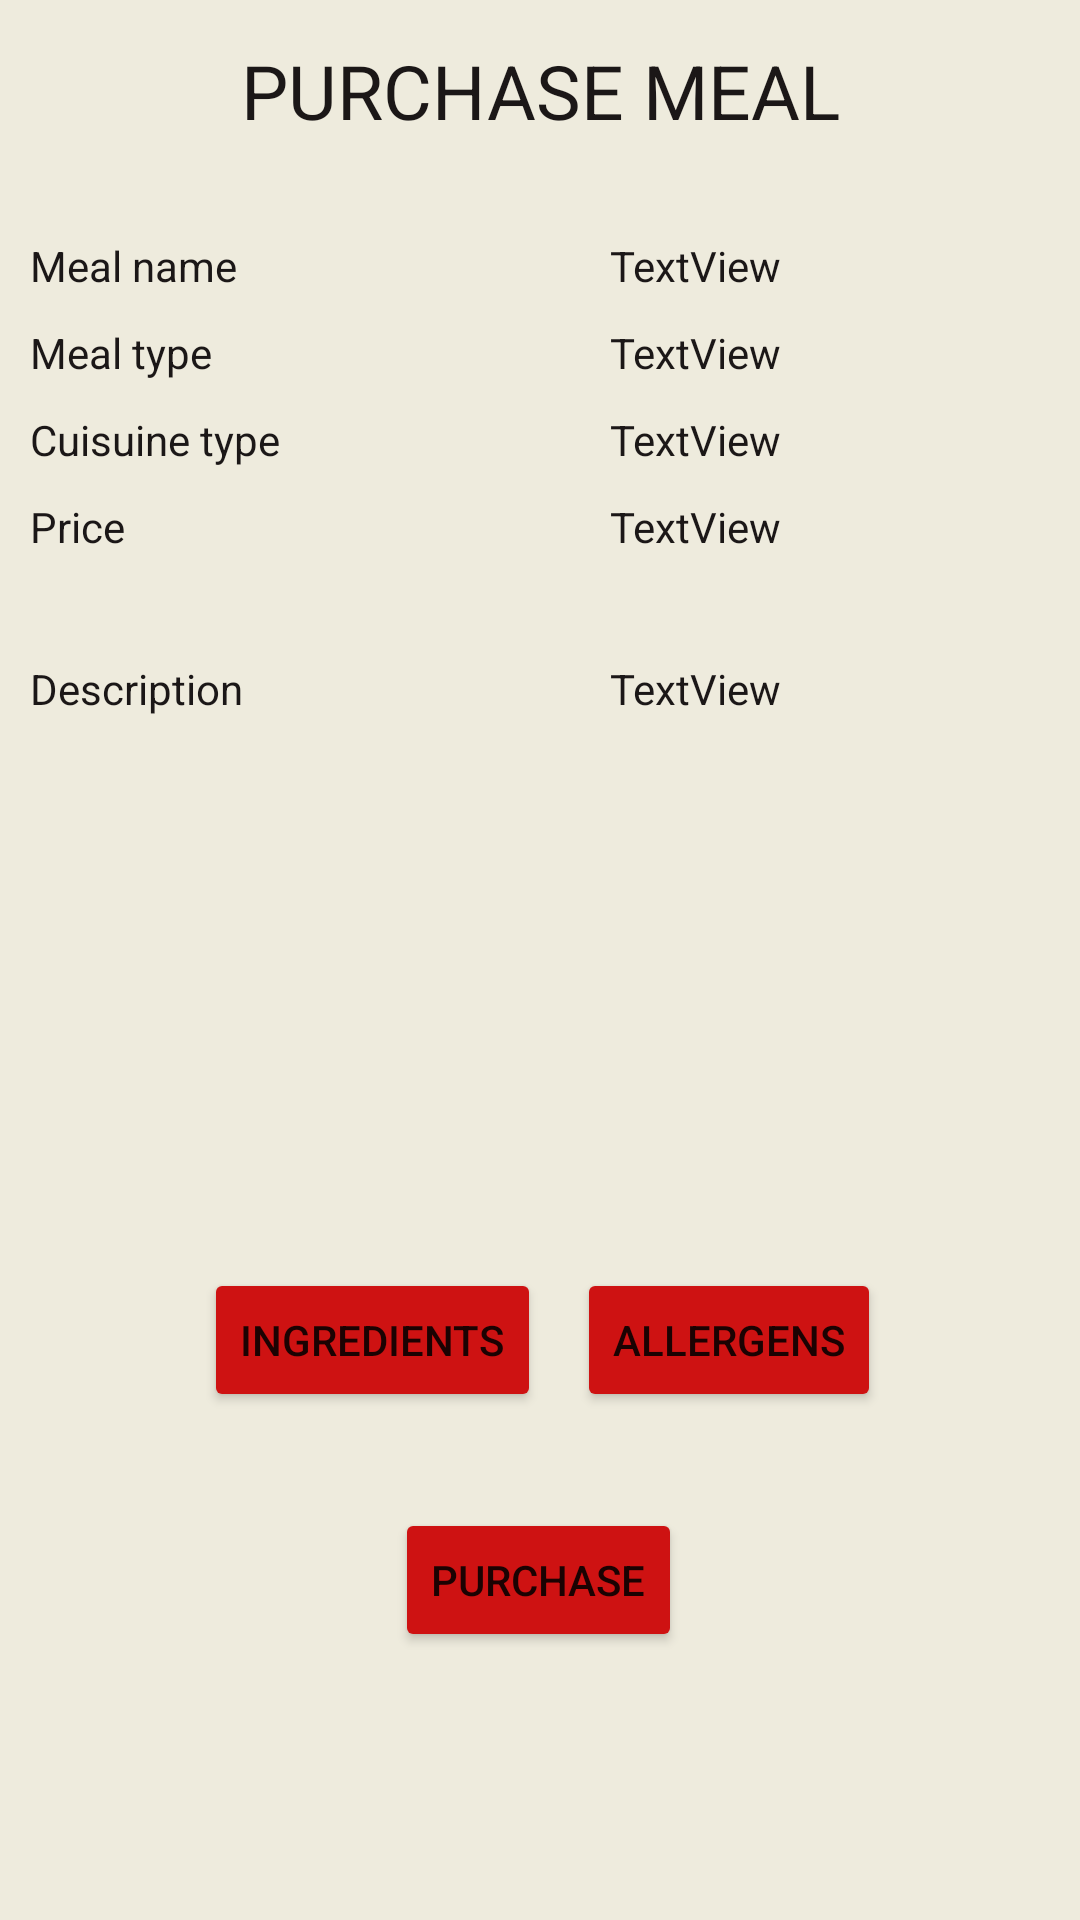

This screen was rendered from an Android layout file. Write that file and the resources it references.
<!-- AndroidManifest.xml: application theme Theme.SEG2105Project -->
<!-- res/layout/activity_client_meal_action.xml -->
<?xml version="1.0" encoding="utf-8"?>
<androidx.constraintlayout.widget.ConstraintLayout xmlns:android="http://schemas.android.com/apk/res/android"
    xmlns:app="http://schemas.android.com/apk/res-auto"
    xmlns:tools="http://schemas.android.com/tools"
    android:layout_width="match_parent"
    android:layout_height="match_parent"
    android:background="#EEEBDD"
    tools:context=".client.ClientMealAction">

    <TextView
        android:id="@+id/client_meal_action_tv_name"
        android:layout_width="wrap_content"
        android:layout_height="wrap_content"
        android:text="PURCHASE MEAL"
        android:textColor="#1B1717"
        android:textSize="25sp"
        app:layout_constraintBottom_toBottomOf="parent"
        app:layout_constraintEnd_toEndOf="parent"
        app:layout_constraintStart_toStartOf="parent"
        app:layout_constraintTop_toTopOf="parent"
        app:layout_constraintVertical_bias="0.022" />

    <TableLayout
        android:id="@+id/tableLayout2"
        android:layout_width="410dp"
        android:layout_height="291dp"
        android:paddingHorizontal="10sp"
        app:layout_constraintBottom_toBottomOf="parent"
        app:layout_constraintTop_toTopOf="parent"
        app:layout_constraintVertical_bias="0.212"
        tools:layout_editor_absoluteX="-2dp">

        <TableRow
            android:layout_width="match_parent"
            android:layout_height="wrap_content">

            <TextView
                android:id="@+id/client_meal_action_tv_meal_name"
                android:layout_width="wrap_content"
                android:layout_height="wrap_content"
                android:text="Meal name"
                android:textColor="#1B1717" />


            <TextView
                android:id="@+id/client_meal_action_tv_meal_name_fill"
                android:layout_width="wrap_content"
                android:layout_height="wrap_content"
                android:paddingHorizontal="110sp"
                android:paddingVertical="5sp"
                android:text="TextView"
                android:textColor="#1B1717" />
        </TableRow>

        <TableRow
            android:layout_width="match_parent"
            android:layout_height="wrap_content">

            <TextView
                android:id="@+id/client_meal_action_tv_meal_type"
                android:layout_width="wrap_content"
                android:layout_height="wrap_content"
                android:text="Meal type"
                android:textColor="#1B1717" />

            <TextView
                android:id="@+id/client_meal_action_tv_meal_type_fill"
                android:layout_width="wrap_content"
                android:layout_height="wrap_content"
                android:paddingHorizontal="110sp"
                android:paddingVertical="5sp"
                android:text="TextView"
                android:textColor="#1B1717" />
        </TableRow>

        <TableRow
            android:layout_width="match_parent"
            android:layout_height="wrap_content">

            <TextView
                android:id="@+id/client_meal_action_tv_cuisine_type"
                android:layout_width="wrap_content"
                android:layout_height="wrap_content"
                android:text="Cuisuine type"
                android:textColor="#1B1717" />


            <TextView
                android:id="@+id/client_meal_action_tv_cuisine_type_fill"
                android:layout_width="wrap_content"
                android:layout_height="wrap_content"
                android:paddingHorizontal="110sp"
                android:paddingVertical="5sp"
                android:text="TextView"
                android:textColor="#1B1717" />
        </TableRow>

        <TableRow
            android:layout_width="match_parent"
            android:layout_height="wrap_content">

            <TextView
                android:id="@+id/client_meal_action_tv_price"
                android:layout_width="wrap_content"
                android:layout_height="wrap_content"
                android:text="Price"
                android:textColor="#1B1717" />

            <TextView
                android:id="@+id/client_meal_action_tv_price_fill"
                android:layout_width="wrap_content"
                android:layout_height="wrap_content"
                android:paddingHorizontal="110sp"
                android:paddingVertical="5sp"
                android:text="TextView"
                android:textColor="#1B1717" />
        </TableRow>

        <TableRow
            android:layout_width="match_parent"
            android:layout_height="wrap_content">

            <TextView
                android:id="@+id/client_meal_action_tv_description"
                android:layout_width="wrap_content"
                android:layout_height="wrap_content"
                android:text="Description"
                android:textColor="#1B1717" />

            <TextView
                android:id="@+id/client_meal_action_tv_description_fill"
                android:layout_width="wrap_content"
                android:layout_height="wrap_content"
                android:paddingHorizontal="110sp"
                android:paddingVertical="30sp"
                android:text="TextView"
                android:textColor="#1B1717" />
        </TableRow>

        <TableRow
            android:id="@+id/client_meal_action_row_cook_row"
            android:layout_width="394dp"
            android:layout_height="wrap_content"
            android:visibility="invisible">

            <TextView
                android:id="@+id/client_meal_action_tv_cook"
                android:layout_width="wrap_content"
                android:layout_height="wrap_content"
                android:text="Cook"
                android:textColor="#1B1717" />

            <TextView
                android:id="@+id/client_meal_action_tv_cook_fill"
                android:layout_width="wrap_content"
                android:layout_height="wrap_content"
                android:paddingHorizontal="110sp"
                android:paddingVertical="30sp"
                android:text="TextView"
                android:textColor="#1B1717" />
        </TableRow>
    </TableLayout>

    <Button
        android:id="@+id/client_meal_action_btn_ingredients"
        android:layout_width="wrap_content"
        android:layout_height="wrap_content"
        android:layout_marginStart="68dp"
        android:backgroundTint="#CE1212"
        android:text="Ingredients"
        app:layout_constraintBottom_toBottomOf="parent"
        app:layout_constraintStart_toStartOf="parent"
        app:layout_constraintTop_toTopOf="parent"
        app:layout_constraintVertical_bias="0.714" />

    <Button
        android:id="@+id/client_meal_action_btn_allergens"
        android:layout_width="wrap_content"
        android:layout_height="wrap_content"
        android:layout_marginEnd="60dp"
        android:backgroundTint="#CE1212"
        android:text="Allergens"
        app:layout_constraintBottom_toBottomOf="parent"
        app:layout_constraintEnd_toEndOf="parent"
        app:layout_constraintHorizontal_bias="0.657"
        app:layout_constraintStart_toEndOf="@+id/client_meal_action_btn_ingredients"
        app:layout_constraintTop_toTopOf="parent"
        app:layout_constraintVertical_bias="0.714" />

    <Button
        android:id="@+id/client_meal_action_btn_cook"
        android:layout_width="wrap_content"
        android:layout_height="wrap_content"
        android:backgroundTint="#CE1212"
        android:text="Select Cook"
        android:visibility="invisible"
        app:layout_constraintBottom_toBottomOf="parent"
        app:layout_constraintEnd_toEndOf="parent"
        app:layout_constraintHorizontal_bias="0.498"
        app:layout_constraintStart_toStartOf="parent"
        app:layout_constraintTop_toTopOf="parent"
        app:layout_constraintVertical_bias="0.592" />

    <Button
        android:id="@+id/client_meal_action_btn_cook_details"
        android:layout_width="wrap_content"
        android:layout_height="wrap_content"
        android:backgroundTint="#CE1212"
        android:text="Cook"
        android:visibility="invisible"
        app:layout_constraintBottom_toBottomOf="parent"
        app:layout_constraintEnd_toEndOf="parent"
        app:layout_constraintHorizontal_bias="0.498"
        app:layout_constraintStart_toStartOf="parent"
        app:layout_constraintTop_toTopOf="parent"
        app:layout_constraintVertical_bias="0.592" />

    <Button
        android:id="@+id/client_meal_action_btn_purchase"
        android:layout_width="wrap_content"
        android:layout_height="wrap_content"
        android:backgroundTint="#CE1212"
        android:text="Purchase"
        app:layout_constraintBottom_toBottomOf="parent"
        app:layout_constraintEnd_toEndOf="parent"
        app:layout_constraintHorizontal_bias="0.498"
        app:layout_constraintStart_toStartOf="parent"
        app:layout_constraintTop_toTopOf="parent"
        app:layout_constraintVertical_bias="0.849" />

    <TextView
        android:id="@+id/client_meal_action_tv_error"
        android:layout_width="wrap_content"
        android:layout_height="wrap_content"
        android:text="ERROR"
        android:textColor="#74112F"
        android:textSize="15sp"
        android:visibility="invisible"
        app:layout_constraintBottom_toBottomOf="parent"
        app:layout_constraintEnd_toEndOf="parent"
        app:layout_constraintHorizontal_bias="0.498"
        app:layout_constraintStart_toStartOf="parent"
        app:layout_constraintTop_toTopOf="parent"
        app:layout_constraintVertical_bias="0.77" />

</androidx.constraintlayout.widget.ConstraintLayout>
<!-- resources referenced by this layout -->
<resources>
  <style name="Theme.SEG2105Project" parent="Theme.AppCompat.Light.NoActionBar">
          
          <item name="colorPrimary">@color/purple_500</item>
          <item name="colorPrimaryVariant">@color/purple_700</item>
          <item name="colorOnPrimary">@color/white</item>
          
          <item name="colorSecondary">@color/teal_200</item>
          <item name="colorSecondaryVariant">@color/teal_700</item>
          <item name="colorOnSecondary">@color/black</item>
          
          <item name="android:statusBarColor">?attr/colorPrimaryVariant</item>
          
      </style>
  <!-- not gathered from this repository: default colours our renderer supplied (Android Studio template values) -->
  <color name="purple_500">#FF6200EE</color>
  <color name="purple_700">#FF3700B3</color>
  <color name="teal_200">#FF03DAC5</color>
  <color name="teal_700">#FF018786</color>
  <color name="black">#FF000000</color>
  <color name="white">#FFFFFFFF</color>
</resources>
